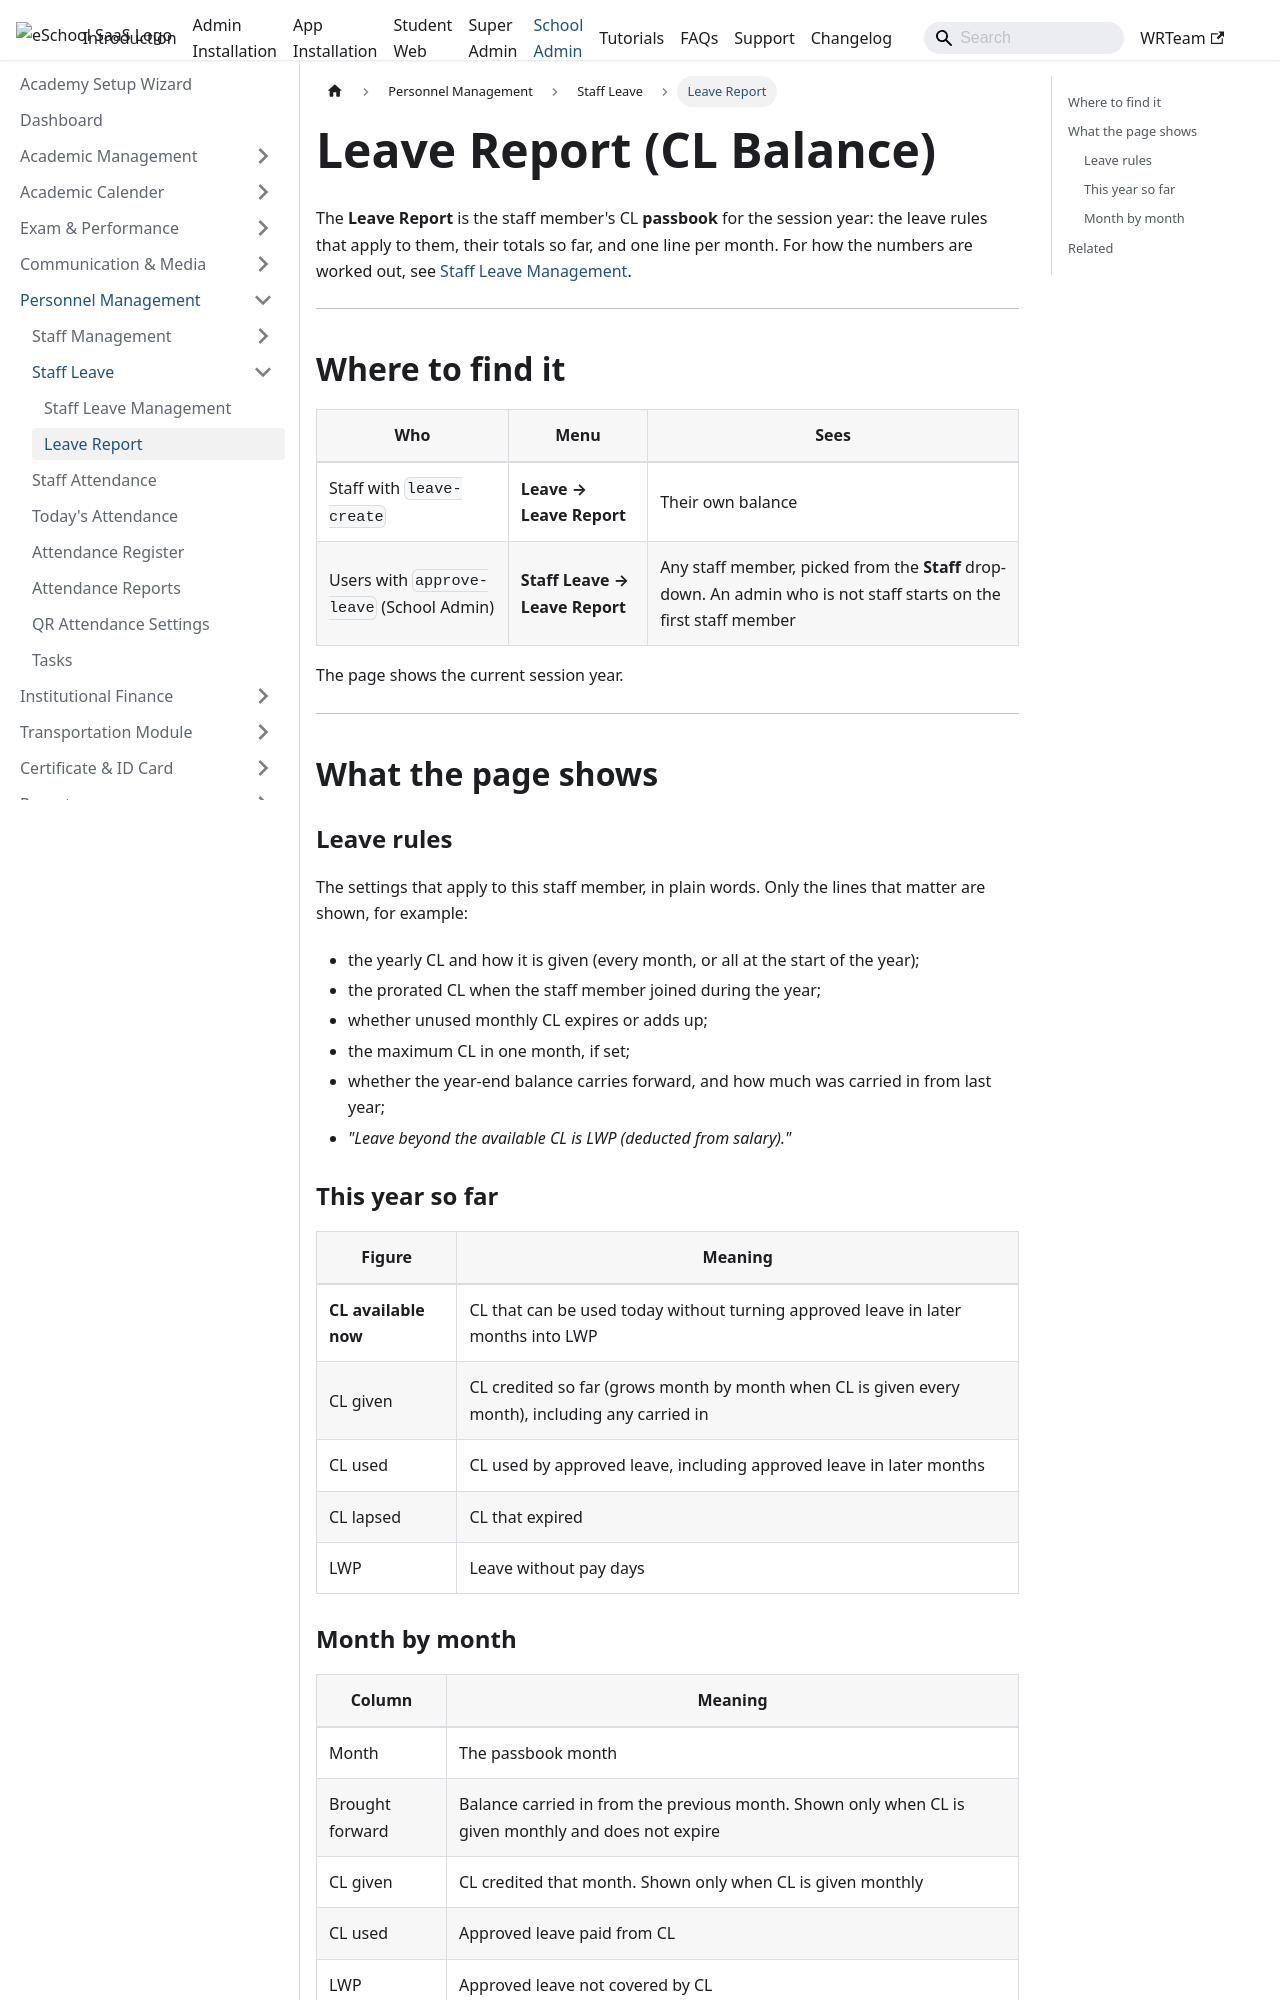

repository: WRTeam-in/eSchool-SaaS-Doc · page: schooladmin/staff-leave/leave-report/index.html · generator: docusaurus

---
sidebar_position: 2
title: Leave Report
---

# Leave Report (CL Balance)

The **Leave Report** is the staff member's CL **passbook** for the session year: the leave rules that apply to them, their totals so far, and one line per month. For how the numbers are worked out, see [Staff Leave Management](./staff-leave.md).

---

## Where to find it

| Who | Menu | Sees |
|---|---|---|
| Staff with `leave-create` | **Leave → Leave Report** | Their own balance |
| Users with `approve-leave` (School Admin) | **Staff Leave → Leave Report** | Any staff member, picked from the **Staff** drop-down. An admin who is not staff starts on the first staff member |

The page shows the current session year.

---

## What the page shows

### Leave rules

The settings that apply to this staff member, in plain words. Only the lines that matter are shown, for example:

- the yearly CL and how it is given (every month, or all at the start of the year);
- the prorated CL when the staff member joined during the year;
- whether unused monthly CL expires or adds up;
- the maximum CL in one month, if set;
- whether the year-end balance carries forward, and how much was carried in from last year;
- *"Leave beyond the available CL is LWP (deducted from salary)."*

### This year so far

| Figure | Meaning |
|---|---|
| **CL available now** | CL that can be used today without turning approved leave in later months into LWP |
| CL given | CL credited so far (grows month by month when CL is given every month), including any carried in |
| CL used | CL used by approved leave, including approved leave in later months |
| CL lapsed | CL that expired |
| LWP | Leave without pay days |
